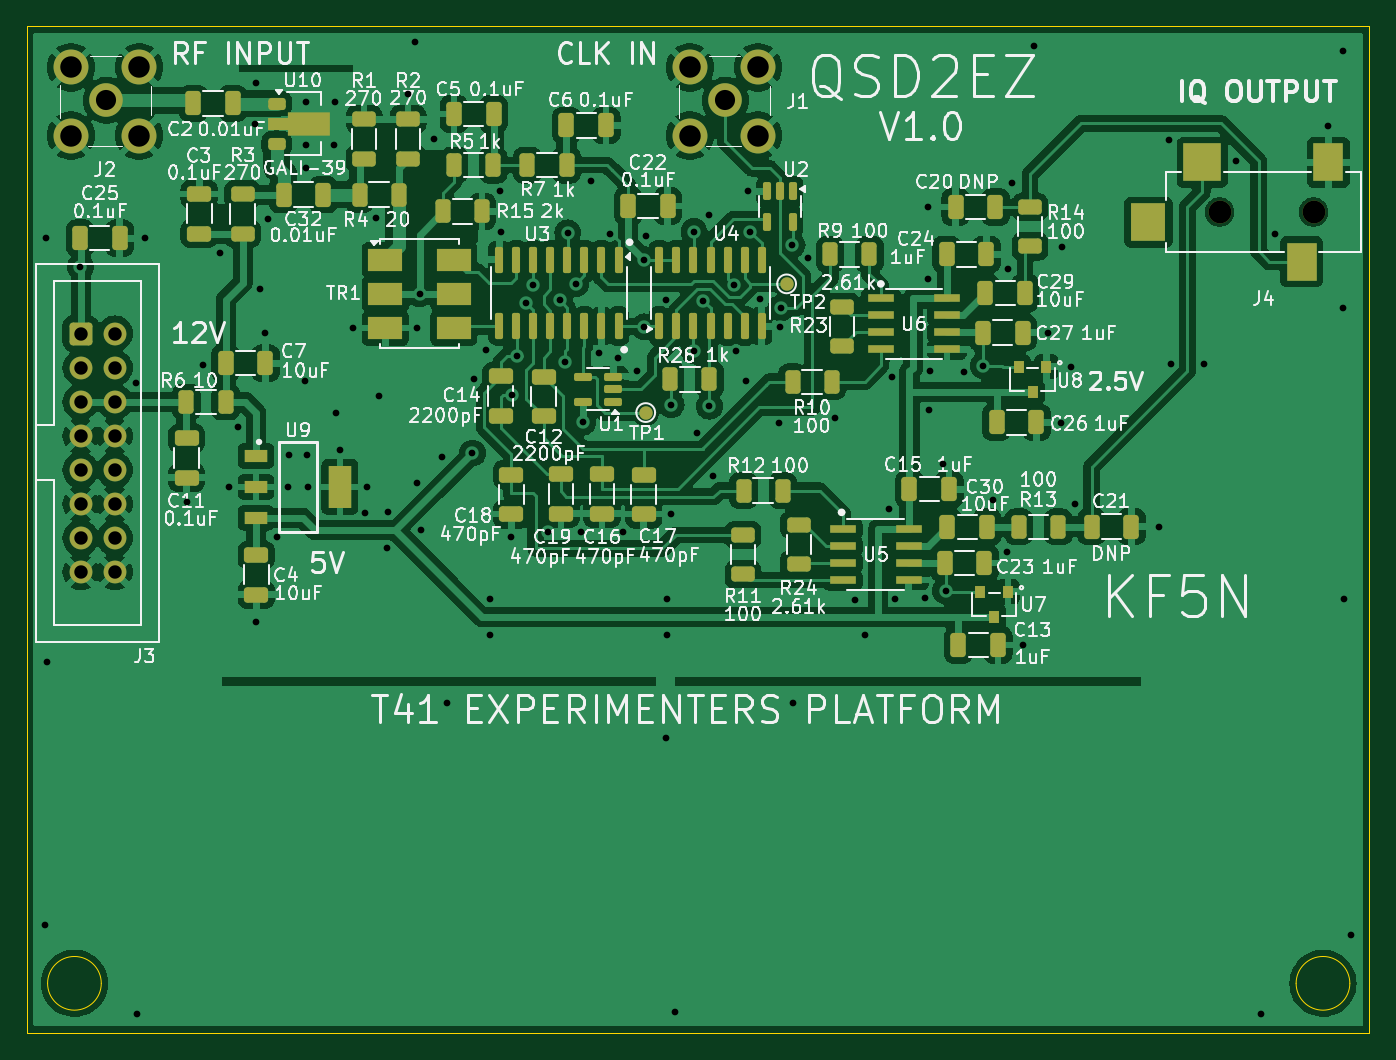
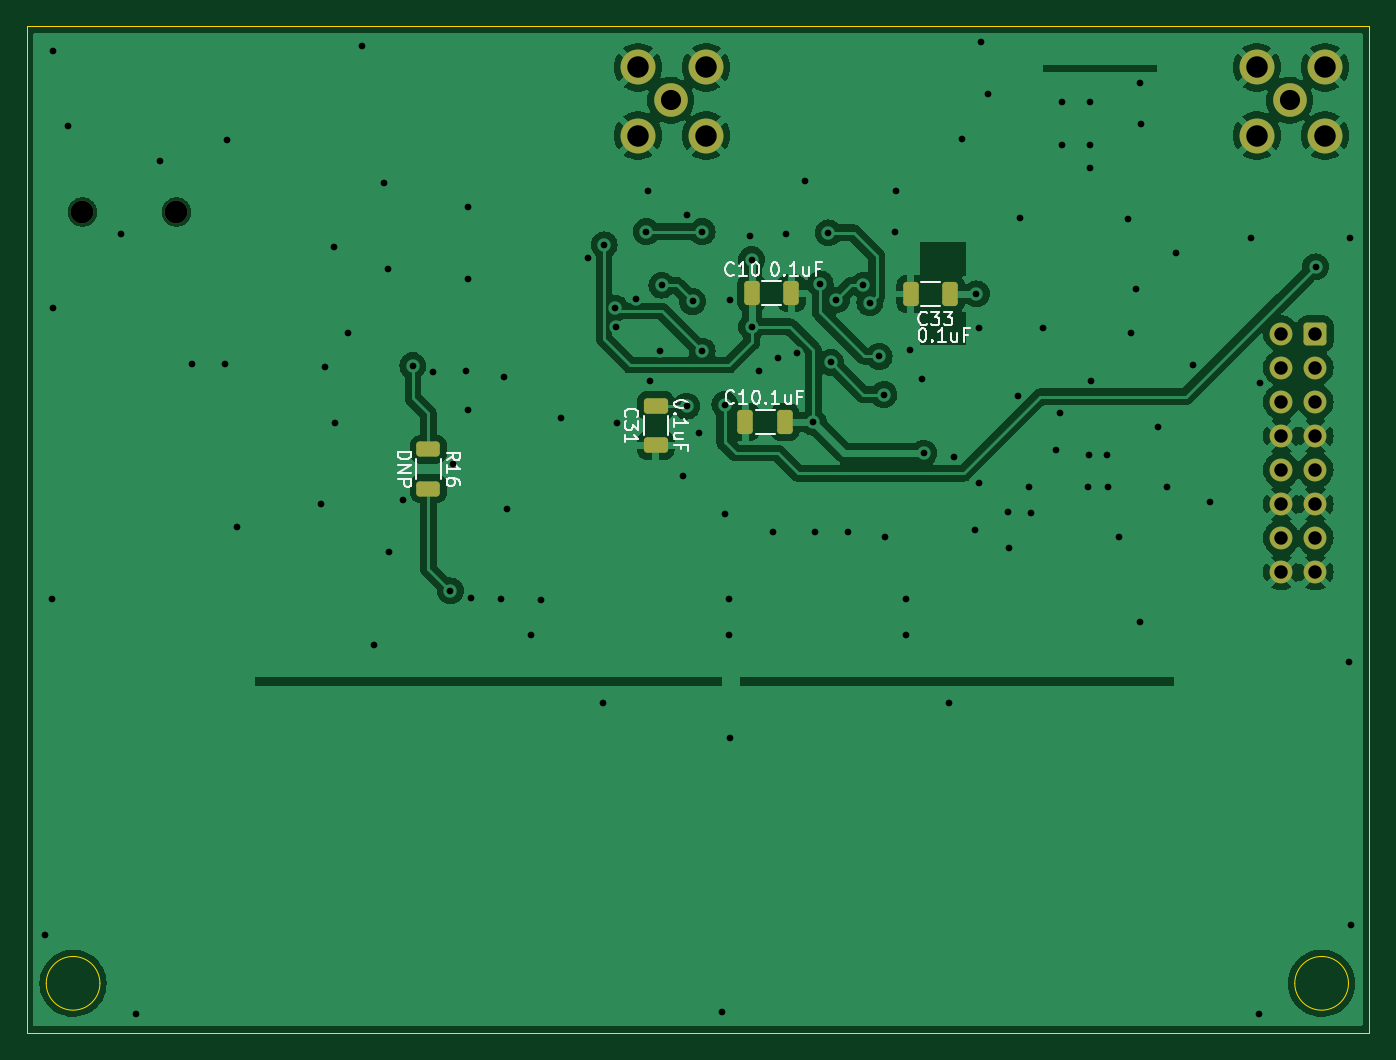
Circuit board: 9 layer files. Board 100.0 x 75.0 mm.
- bottom_copper: qsd2-B_Cu.gbl (103310 bytes)
- bottom_mask: qsd2-B_Mask.gbs (2620 bytes)
- bottom_silk: qsd2-B_Silkscreen.gbo (18832 bytes)
- outline: qsd2-Edge_Cuts.gm1 (953 bytes)
- top_copper: qsd2-F_Cu.gtl (241964 bytes)
- top_mask: qsd2-F_Mask.gts (8233 bytes)
- top_silk: qsd2-F_Silkscreen.gto (195755 bytes)
- drill: qsd2-NPTH.drl (365 bytes)
- drill: qsd2-PTH.drl (2877 bytes)

=== bottom_copper: qsd2-B_Cu.gbl (103310 bytes, source omitted) ===
=== bottom_mask: qsd2-B_Mask.gbs (2620 bytes, source withheld) ===
=== bottom_silk: qsd2-B_Silkscreen.gbo (18832 bytes, source omitted) ===
=== outline: qsd2-Edge_Cuts.gm1 ===
G04 #@! TF.GenerationSoftware,KiCad,Pcbnew,8.0.1*
G04 #@! TF.CreationDate,2024-04-28T19:48:52-04:00*
G04 #@! TF.ProjectId,qsd2,71736432-2e6b-4696-9361-645f70636258,rev?*
G04 #@! TF.SameCoordinates,Original*
G04 #@! TF.FileFunction,Profile,NP*
%FSLAX46Y46*%
G04 Gerber Fmt 4.6, Leading zero omitted, Abs format (unit mm)*
G04 Created by KiCad (PCBNEW 8.0.1) date 2024-04-28 19:48:52*
%MOMM*%
%LPD*%
G01*
G04 APERTURE LIST*
G04 #@! TA.AperFunction,Profile*
%ADD10C,0.100000*%
G04 #@! TD*
G04 APERTURE END LIST*
D10*
X197750000Y-110900000D02*
G75*
G02*
X193750000Y-110900000I-2000000J0D01*
G01*
X193750000Y-110900000D02*
G75*
G02*
X197750000Y-110900000I2000000J0D01*
G01*
X99200000Y-39600000D02*
X199200000Y-39600000D01*
X199200000Y-114600000D01*
X99200000Y-114600000D01*
X99200000Y-39600000D01*
X104750000Y-110900000D02*
G75*
G02*
X100750000Y-110900000I-2000000J0D01*
G01*
X100750000Y-110900000D02*
G75*
G02*
X104750000Y-110900000I2000000J0D01*
G01*
M02*

=== top_copper: qsd2-F_Cu.gtl (241964 bytes, source omitted) ===
=== top_mask: qsd2-F_Mask.gts (8233 bytes, source omitted) ===
=== top_silk: qsd2-F_Silkscreen.gto (195755 bytes, source omitted) ===
=== drill: qsd2-NPTH.drl ===
M48
; DRILL file {KiCad 8.0.1} date 2024-04-28T19:48:54-0400
; FORMAT={-:-/ absolute / metric / decimal}
; #@! TF.CreationDate,2024-04-28T19:48:54-04:00
; #@! TF.GenerationSoftware,Kicad,Pcbnew,8.0.1
; #@! TF.FileFunction,NonPlated,1,2,NPTH
FMAT,2
METRIC
; #@! TA.AperFunction,NonPlated,NPTH,ComponentDrill
T1C1.700
%
G90
G05
T1
X188.052Y-53.45
X195.052Y-53.45
M30

=== drill: qsd2-PTH.drl ===
M48
; DRILL file {KiCad 8.0.1} date 2024-04-28T19:48:54-0400
; FORMAT={-:-/ absolute / metric / decimal}
; #@! TF.CreationDate,2024-04-28T19:48:54-04:00
; #@! TF.GenerationSoftware,Kicad,Pcbnew,8.0.1
; #@! TF.FileFunction,Plated,1,2,PTH
FMAT,2
METRIC
; #@! TA.AperFunction,Plated,PTH,ViaDrill
T1C0.500
; #@! TA.AperFunction,Plated,PTH,ComponentDrill
T2C1.000
; #@! TA.AperFunction,Plated,PTH,ComponentDrill
T3C1.500
; #@! TA.AperFunction,Plated,PTH,ComponentDrill
T4C1.600
%
G90
G05
T1
X100.55Y-106.55
X100.6Y-55.375
X100.7Y-86.975
X103.2Y-57.525
X107.31Y-66.22
X107.4Y-113.15
X108.03Y-55.41
X111.1Y-75.02
X112.33Y-64.84
X113.6Y-56.5
X114.25Y-73.9
X114.95Y-69.45
X116.225Y-46.875
X116.275Y-43.875
X116.3Y-83.95
X116.6Y-59.15
X116.96Y-62.45
X117.2Y-53.95
X117.85Y-77.65
X118.65Y-73.9
X118.7Y-71.55
X119.9Y-66.0
X120.0Y-45.275
X120.0Y-48.45
X120.0Y-50.2
X120.1Y-71.55
X120.15Y-73.9
X122.075Y-48.425
X122.125Y-45.225
X122.25Y-68.45
X122.5Y-71.15
X123.5Y-62.1
X124.4Y-75.85
X124.55Y-73.9
X125.2Y-53.9
X125.4Y-67.15
X126.05Y-78.45
X126.1Y-75.8
X127.6Y-44.65
X128.15Y-40.8
X128.25Y-62.05
X128.3Y-73.6
X128.46Y-59.54
X128.55Y-77.15
X129.5Y-48.0
X130.1Y-71.7
X130.5Y-90.0
X132.4Y-71.4
X132.5Y-65.9
X133.4Y-63.7
X133.7Y-82.3
X133.7Y-84.95
X134.45Y-51.9
X134.55Y-54.9
X135.3Y-77.65
X135.35Y-67.05
X135.7Y-64.2
X136.4Y-60.2
X136.9Y-58.9
X138.05Y-77.3
X138.9Y-60.0
X139.3Y-64.65
X139.5Y-55.0
X140.1Y-58.8
X140.5Y-77.3
X140.6Y-69.1
X141.2Y-51.15
X141.8Y-63.95
X142.65Y-55.05
X143.25Y-64.35
X143.6Y-77.3
X144.65Y-65.3
X145.2Y-57.0
X145.2Y-62.0
X145.3Y-55.25
X146.8Y-60.0
X146.85Y-92.6
X146.9Y-82.3
X146.9Y-84.95
X147.2Y-67.8
X147.2Y-75.95
X147.45Y-113.05
X148.9Y-54.9
X148.9Y-63.8
X149.1Y-69.9
X149.6Y-60.1
X150.0Y-53.65
X150.05Y-67.9
X150.35Y-73.1
X151.9Y-58.9
X152.0Y-63.8
X152.8Y-66.05
X152.95Y-51.9
X153.05Y-54.9
X153.8Y-59.9
X155.25Y-69.15
X155.3Y-62.0
X155.375Y-60.6
X156.2Y-55.9
X156.25Y-90.05
X157.4Y-56.9
X159.4Y-68.8
X160.9Y-82.35
X161.65Y-84.925
X163.44Y-75.58
X163.65Y-65.75
X163.9Y-82.25
X166.1Y-82.225
X166.3Y-53.05
X166.3Y-58.4
X166.37Y-68.199
X166.5Y-65.325
X167.45Y-72.2
X167.64Y-81.661
X168.975Y-65.35
X170.434Y-64.897
X171.196Y-74.93
X172.225Y-78.75
X172.275Y-57.675
X172.6Y-51.3
X173.37Y-85.72
X174.25Y-41.05
X175.26Y-62.44
X176.27Y-69.13
X176.3Y-56.03
X176.98Y-64.99
X177.275Y-75.225
X183.55Y-76.9
X184.3Y-48.05
X184.4Y-64.75
X186.9Y-64.8
X189.25Y-49.65
X191.1Y-113.15
X192.15Y-55.1
X196.15Y-47.05
X197.225Y-60.6
X197.26Y-41.44
X197.3Y-82.3
X197.85Y-107.3
T2
X103.21Y-62.5
X103.21Y-65.04
X103.21Y-67.58
X103.21Y-70.12
X103.21Y-72.66
X103.21Y-75.2
X103.21Y-77.74
X103.21Y-80.28
X105.75Y-62.5
X105.75Y-65.04
X105.75Y-67.58
X105.75Y-70.12
X105.75Y-72.66
X105.75Y-75.2
X105.75Y-77.74
X105.75Y-80.28
T3
X105.135Y-45.137
X151.23Y-45.137
T4
X102.495Y-42.672
X102.495Y-47.752
X107.575Y-42.672
X107.575Y-47.752
X148.59Y-42.672
X148.59Y-47.752
X153.67Y-42.672
X153.67Y-47.752
M30
